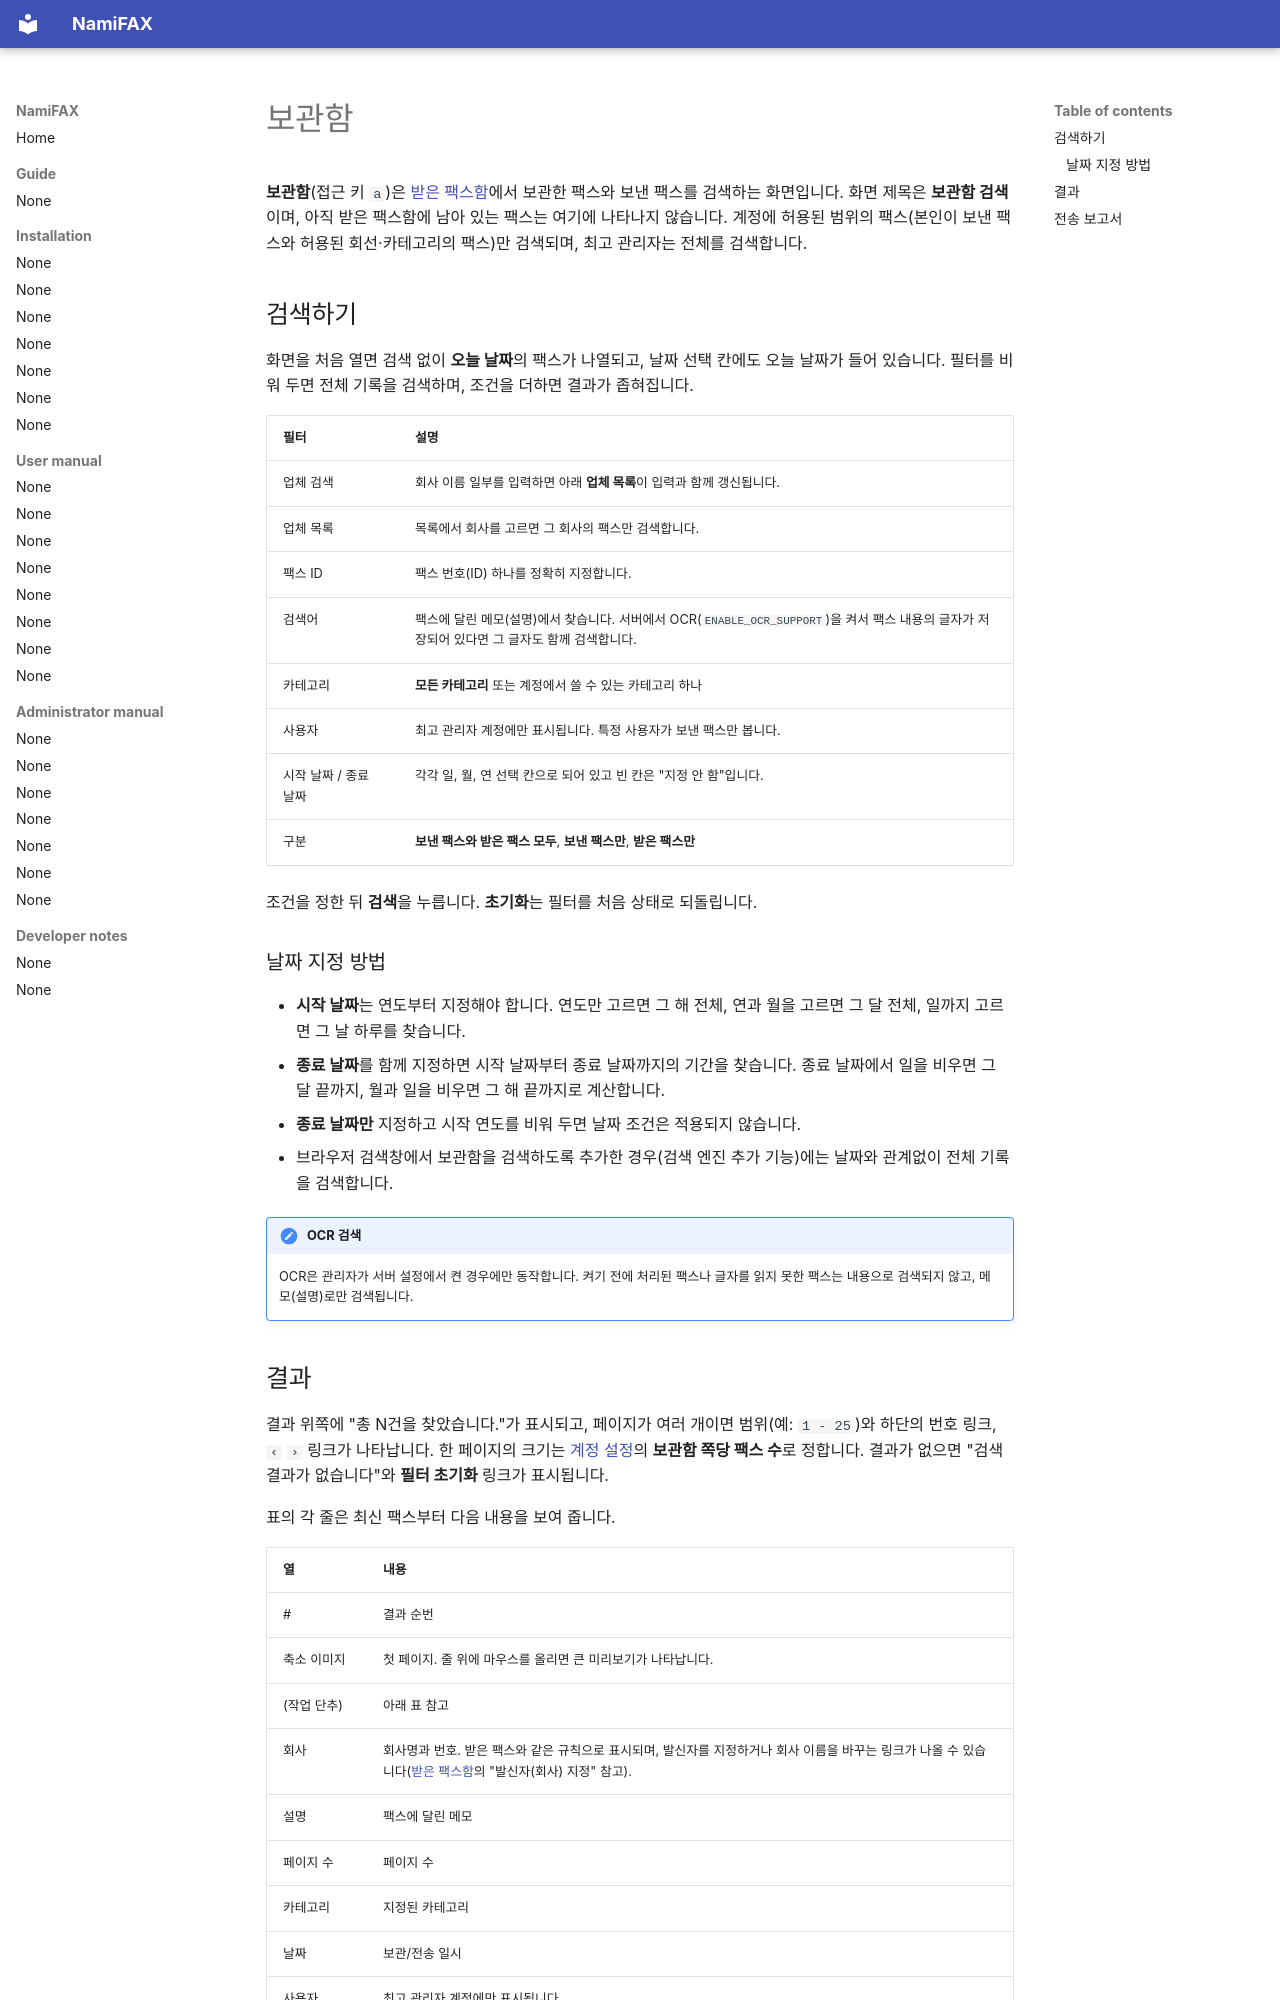

repository: search5/nami-fax · page: ko/manual/archive/index.html · generator: mkdocs

# 보관함

**보관함**(접근 키 `a`)은 [받은 팩스함](inbox.md)에서 보관한 팩스와 보낸 팩스를 검색하는 화면입니다. 화면 제목은 **보관함 검색**이며, 아직 받은 팩스함에 남아 있는 팩스는 여기에 나타나지 않습니다. 계정에 허용된 범위의 팩스(본인이 보낸 팩스와 허용된 회선·카테고리의 팩스)만 검색되며, 최고 관리자는 전체를 검색합니다.

## 검색하기

화면을 처음 열면 검색 없이 **오늘 날짜**의 팩스가 나열되고, 날짜 선택 칸에도 오늘 날짜가 들어 있습니다. 필터를 비워 두면 전체 기록을 검색하며, 조건을 더하면 결과가 좁혀집니다.

| 필터 | 설명 |
|---|---|
| 업체 검색 | 회사 이름 일부를 입력하면 아래 **업체 목록**이 입력과 함께 갱신됩니다. |
| 업체 목록 | 목록에서 회사를 고르면 그 회사의 팩스만 검색합니다. |
| 팩스 ID | 팩스 번호(ID) 하나를 정확히 지정합니다. |
| 검색어 | 팩스에 달린 메모(설명)에서 찾습니다. 서버에서 OCR(`ENABLE_OCR_SUPPORT`)을 켜서 팩스 내용의 글자가 저장되어 있다면 그 글자도 함께 검색합니다. |
| 카테고리 | **모든 카테고리** 또는 계정에서 쓸 수 있는 카테고리 하나 |
| 사용자 | 최고 관리자 계정에만 표시됩니다. 특정 사용자가 보낸 팩스만 봅니다. |
| 시작 날짜 / 종료 날짜 | 각각 일, 월, 연 선택 칸으로 되어 있고 빈 칸은 "지정 안 함"입니다. |
| 구분 | **보낸 팩스와 받은 팩스 모두**, **보낸 팩스만**, **받은 팩스만** |

조건을 정한 뒤 **검색**을 누릅니다. **초기화**는 필터를 처음 상태로 되돌립니다.

### 날짜 지정 방법

- **시작 날짜**는 연도부터 지정해야 합니다. 연도만 고르면 그 해 전체, 연과 월을 고르면 그 달 전체, 일까지 고르면 그 날 하루를 찾습니다.
- **종료 날짜**를 함께 지정하면 시작 날짜부터 종료 날짜까지의 기간을 찾습니다. 종료 날짜에서 일을 비우면 그 달 끝까지, 월과 일을 비우면 그 해 끝까지로 계산합니다.
- **종료 날짜만** 지정하고 시작 연도를 비워 두면 날짜 조건은 적용되지 않습니다.
- 브라우저 검색창에서 보관함을 검색하도록 추가한 경우(검색 엔진 추가 기능)에는 날짜와 관계없이 전체 기록을 검색합니다.

!!! note "OCR 검색"
    OCR은 관리자가 서버 설정에서 켠 경우에만 동작합니다. 켜기 전에 처리된 팩스나 글자를 읽지 못한 팩스는 내용으로 검색되지 않고, 메모(설명)로만 검색됩니다.
